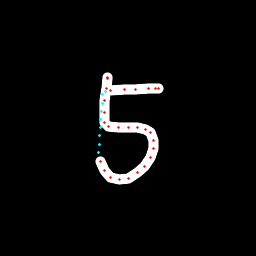

Values plotted in this chart, from the file beside it:
x, y, hover, eod
108, 77.36, 0.0, 0.0
108, 77.72, 0.0, 0.0
107.9, 78.69, 0.0, 0.0
106.7, 88.42, 0.0, 0.0
104.9, 100, 0.0, 0.0
104, 112, 0.0, 0.0
104.8, 122.5, 0.0, 0.0
108.5, 126.1, 0.0, 0.0
118, 127.6, 0.0, 0.0
128.4, 127.4, 0.0, 0.0
138, 127.3, 0.0, 0.0
145.8, 129, 0.0, 0.0
150.7, 132.3, 0.0, 0.0
153.5, 140, 0.0, 0.0
154, 148.3, 0.0, 0.0
150, 157.9, 0.0, 0.0
144.3, 166.8, 0.0, 0.0
137.3, 172.9, 0.0, 0.0
128.2, 178.1, 0.0, 0.0
119.5, 179.6, 0.0, 0.0
110.5, 177.3, 0.0, 0.0
104.2, 170.6, 0.0, 0.0
100.1, 161.5, 0.0, 0.0
98.78, 152.3, 1.0, 0.0
99.33, 144, 1.0, 0.0
99.88, 135.8, 1.0, 0.0
100.4, 127.6, 1.0, 0.0
101, 119.4, 1.0, 0.0
101.5, 111.2, 1.0, 0.0
102, 103, 1.0, 0.0
102.6, 94.83, 1.0, 0.0
105.9, 91.97, 1.0, 0.0
110.3, 90.99, 0.0, 0.0
124.5, 89.94, 0.0, 0.0
135.4, 89.4, 0.0, 0.0
148.2, 88.78, 0.0, 0.0
155.4, 88.78, 0.0, 0.0
158.7, 88.96, 0.0, 1.0
